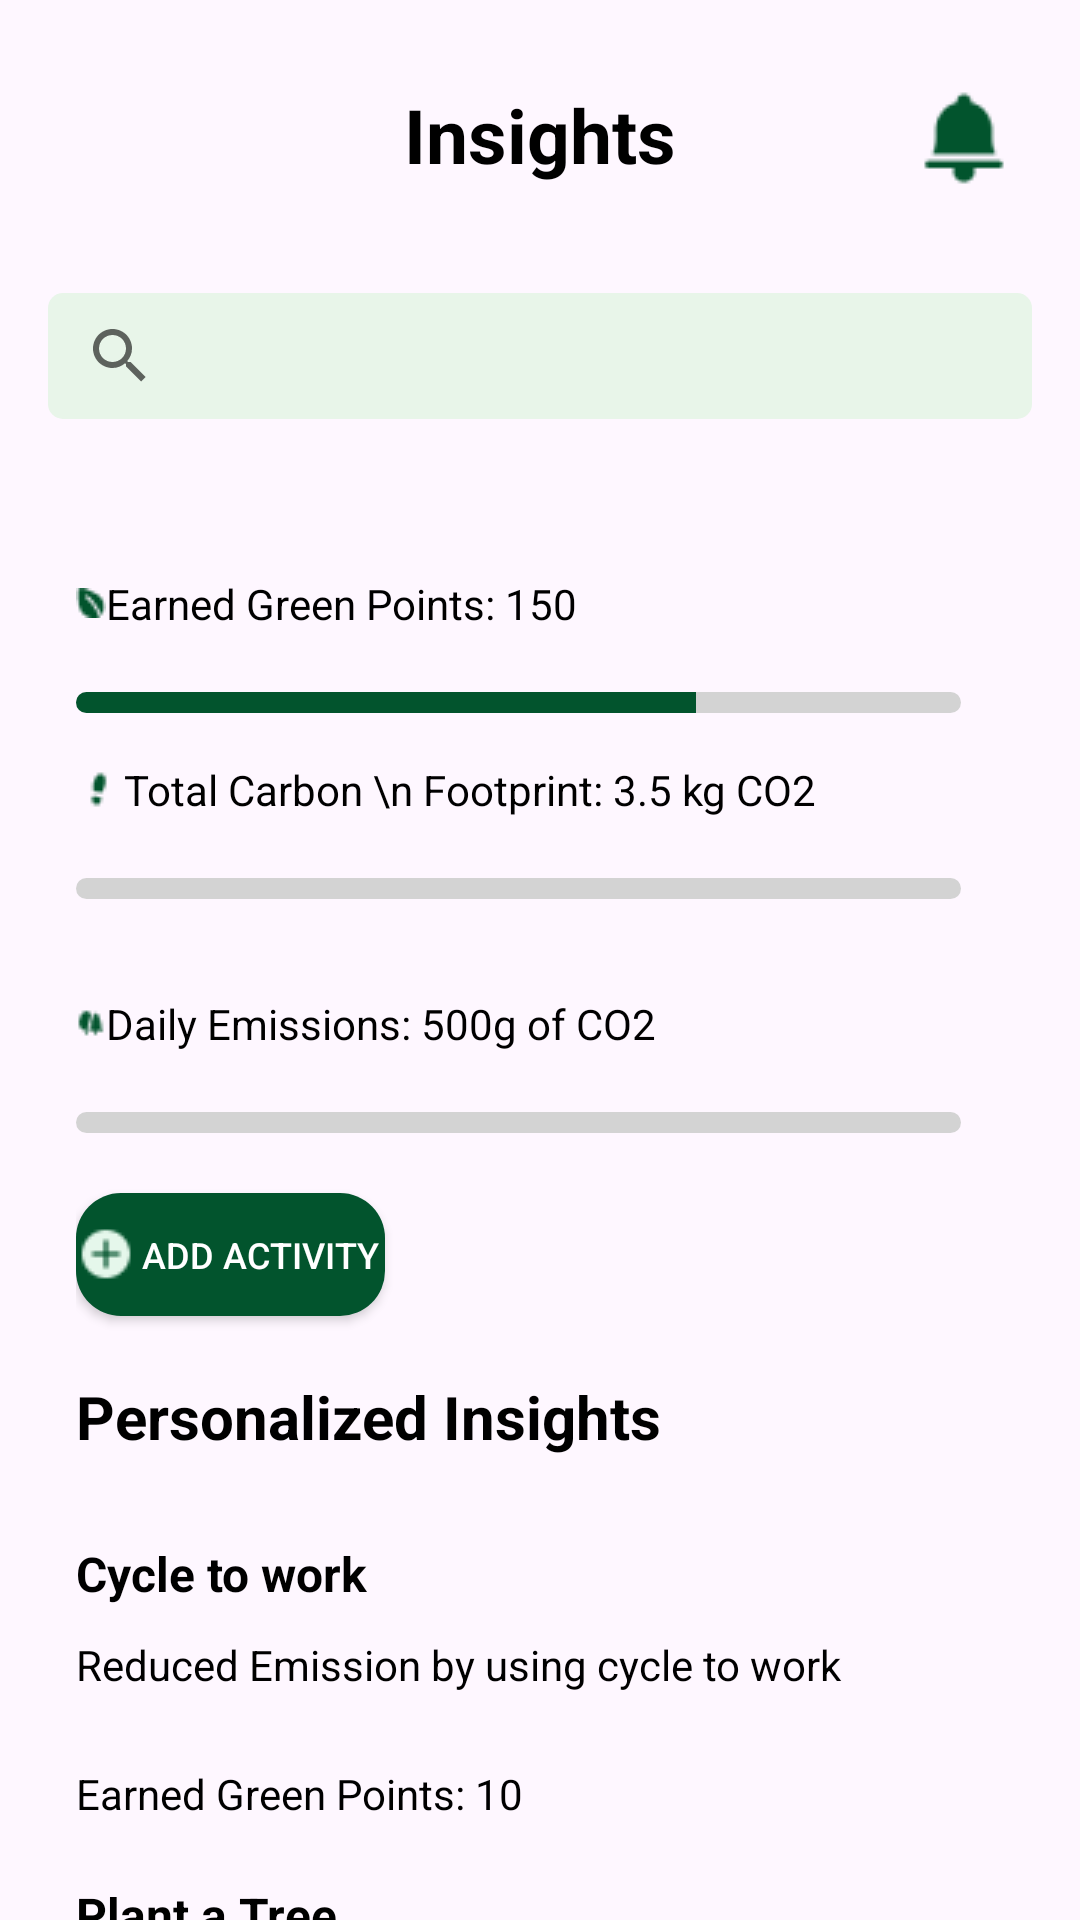

Produce the Android XML layout that renders to this screen, including the resource entries it uses.
<!-- AndroidManifest.xml: application theme Theme.Prime -->
<!-- res/layout/fragment_insights.xml -->
<?xml version="1.0" encoding="utf-8"?>
<androidx.constraintlayout.widget.ConstraintLayout xmlns:android="http://schemas.android.com/apk/res/android"
    xmlns:app="http://schemas.android.com/apk/res-auto"
    xmlns:tools="http://schemas.android.com/tools"
    android:id="@+id/insightmain"
    android:layout_width="match_parent"
    android:layout_height="match_parent"
    tools:context=".InsightsFragment">


    <TextView
        android:id="@+id/insightsHeading"
        android:layout_width="wrap_content"
        android:layout_height="wrap_content"
        android:layout_centerHorizontal="true"
        android:layout_marginTop="28dp"
        android:fontFamily="sans-serif"
        android:text="Insights"
        android:textColor="#000000"
        android:textSize="25sp"
        android:textStyle="bold"
        app:layout_constraintEnd_toEndOf="parent"
        app:layout_constraintStart_toStartOf="parent"
        app:layout_constraintTop_toTopOf="parent" />

    <ImageView
        android:id="@+id/notification_icon"
        android:layout_width="wrap_content"
        android:layout_height="wrap_content"
        android:layout_marginTop="28dp"
        app:layout_constraintEnd_toEndOf="parent"
        app:layout_constraintHorizontal_bias="0.79"
        app:layout_constraintStart_toEndOf="@+id/insightsHeading"
        app:layout_constraintTop_toTopOf="parent"
        app:srcCompat="@drawable/dorbell" />

    <androidx.appcompat.widget.SearchView
        android:id="@+id/searchView"
        android:layout_width="0dp"
        android:layout_height="42dp"
        android:layout_marginStart="16dp"
        android:layout_marginEnd="16dp"
        android:layout_marginTop="36dp"
        android:background="@drawable/searchbox"
        android:theme="@style/CustomEditTextTheme"
        android:iconifiedByDefault="false"
        android:queryHint="Search here..."
        app:layout_constraintEnd_toEndOf="parent"
        app:layout_constraintStart_toStartOf="parent"
        app:layout_constraintTop_toBottomOf="@+id/insightsHeading" />


    <ScrollView
        android:layout_width="448dp"
        android:layout_height="579dp"
        android:layout_marginTop="4dp"
        app:layout_constraintEnd_toEndOf="parent"
        app:layout_constraintHorizontal_bias="0.23"
        app:layout_constraintStart_toStartOf="parent"
        app:layout_constraintTop_toBottomOf="@+id/searchView">

        
        <LinearLayout
            android:layout_width="300dp"

            android:layout_height="wrap_content"
            android:layout_marginLeft="45dp"
            android:orientation="vertical"
            android:paddingBottom="20dp">  

            


            <TextView
                android:id="@+id/greenPointsTxt"
                android:layout_width="wrap_content"
                android:layout_height="wrap_content"
                android:layout_marginTop="48dp"
                android:drawableLeft="@drawable/leaf"
                android:text="Earned Green Points: 150"
                android:textColor="@color/black"
                app:layout_constraintEnd_toEndOf="parent"
                app:layout_constraintHorizontal_bias="0.098"
                app:layout_constraintStart_toStartOf="parent"
                app:layout_constraintTop_toBottomOf="@+id/textView3" />

            <ProgressBar
                android:id="@+id/greenPointsBar"
                style="?android:attr/progressBarStyleHorizontal"
                android:layout_width="295dp"
                android:layout_height="7dp"
                android:layout_marginTop="20dp"
                android:clipToOutline="true"
                android:max="100"
                android:progress="70"
                android:progressDrawable="@drawable/progressbar"
                app:layout_constraintEnd_toEndOf="parent"
                app:layout_constraintHorizontal_bias="0.206"
                app:layout_constraintStart_toStartOf="parent"
                app:layout_constraintTop_toBottomOf="@+id/textView2" />


            <TextView
                android:id="@+id/totalCarbonTxt"
                android:layout_width="wrap_content"
                android:layout_height="wrap_content"
                android:layout_marginTop="16dp"
                android:drawableLeft="@drawable/shoeprint"
                android:text="Total Carbon \n Footprint: 3.5 kg CO2"
                android:textColor="@color/black"
                app:layout_constraintEnd_toEndOf="parent"
                app:layout_constraintHorizontal_bias="0.092"
                app:layout_constraintStart_toStartOf="parent"
                app:layout_constraintTop_toBottomOf="@+id/progressBar2" />

            <ProgressBar
                android:id="@+id/totalCarbonBar"
                style="?android:attr/progressBarStyleHorizontal"
                android:layout_width="295dp"
                android:layout_height="7dp"
                android:layout_marginTop="20dp"
                android:clipToOutline="true"
                android:max="100"
                android:progress="0"
                android:progressDrawable="@drawable/progressbar"
                app:layout_constraintEnd_toEndOf="parent"
                app:layout_constraintHorizontal_bias="0.232"
                app:layout_constraintStart_toStartOf="parent"
                app:layout_constraintTop_toBottomOf="@+id/textView4" />


            <TextView
                android:id="@+id/dailyEmission"
                android:layout_width="wrap_content"
                android:layout_height="wrap_content"
                android:layout_marginTop="32dp"
                android:drawableLeft="@drawable/forest"
                android:text="Daily Emissions: 500g of CO2"
                android:textColor="@color/black"
                app:layout_constraintEnd_toEndOf="@+id/textView"
                app:layout_constraintHorizontal_bias="1.0"
                app:layout_constraintStart_toStartOf="@+id/textView"
                app:layout_constraintTop_toBottomOf="@+id/textView" />

            <ProgressBar
                android:id="@+id/dailyEmissionBar"
                style="?android:attr/progressBarStyleHorizontal"
                android:layout_width="295dp"
                android:layout_height="7dp"
                android:layout_marginTop="20dp"
                android:clipToOutline="true"
                android:max="100"
                android:progress="0"
                android:progressDrawable="@drawable/progressbar"
                app:layout_constraintEnd_toEndOf="parent"
                app:layout_constraintHorizontal_bias="0.206"
                app:layout_constraintStart_toStartOf="parent"
                app:layout_constraintTop_toBottomOf="@+id/textView3" />


            <androidx.appcompat.widget.AppCompatButton
                android:id="@+id/button"
                android:layout_width="103dp"
                android:layout_height="41dp"
                android:layout_marginTop="20dp"
                android:background="@drawable/color"
                android:drawableLeft="@drawable/plus"
                android:text="Add Activity"
                android:textColor="@android:color/white"
                android:textSize="12sp"
                app:layout_constraintEnd_toEndOf="parent"
                app:layout_constraintHorizontal_bias="0.045"
                app:layout_constraintStart_toStartOf="parent"
                app:layout_constraintTop_toBottomOf="@+id/progressBar3" />


            <TextView
                android:id="@+id/textView5"
                android:layout_width="wrap_content"
                android:layout_height="wrap_content"
                android:layout_marginTop="20dp"
                android:scrollbars="horizontal"
                android:text="Personalized Insights"
                android:textColor="@color/black"
                android:textSize="20sp"
                android:textStyle="bold" />

            
            <TextView
                android:id="@+id/textView6"
                android:layout_width="wrap_content"
                android:layout_height="wrap_content"
                android:layout_marginTop="28dp"
                android:text="Cycle to work"
                android:textColor="@color/black"
                android:textSize="16sp"
                android:textStyle="bold" />

            
            <TextView
                android:id="@+id/textView7"
                android:layout_width="wrap_content"
                android:layout_height="wrap_content"
                android:layout_marginTop="10dp"
                android:text="Reduced Emission by using cycle to work"
                android:textColor="@color/black" />

            
            <TextView
                android:id="@+id/textView8"
                android:layout_width="wrap_content"
                android:layout_height="wrap_content"
                android:layout_marginTop="24dp"
                android:text="Earned Green Points: 10"
                android:textColor="@color/black" />

            
            <TextView
                android:id="@+id/textView9"
                android:layout_width="wrap_content"
                android:layout_height="wrap_content"
                android:layout_marginTop="20dp"
                android:text="Plant a Tree"
                android:textColor="@color/black"
                android:textSize="16sp"
                android:textStyle="bold" />

            
            <TextView
                android:id="@+id/textView10"
                android:layout_width="wrap_content"
                android:layout_height="wrap_content"
                android:layout_marginTop="8dp"
                android:text="Reduced Emission by planting a tree"
                android:textColor="@color/black" />

            
            <TextView
                android:id="@+id/textView11"
                android:layout_width="wrap_content"
                android:layout_height="wrap_content"
                android:layout_marginTop="24dp"
                android:text="Earned Green Points: 30"
                android:textColor="@color/black" />

            
            <TextView
                android:id="@+id/textView12"
                android:layout_width="wrap_content"
                android:layout_height="wrap_content"
                android:layout_marginTop="24dp"
                android:text="Use Public Transport"
                android:textColor="@color/black"
                android:textSize="16sp"
                android:textStyle="bold" />

            
            <TextView
                android:id="@+id/textView13"
                android:layout_width="wrap_content"
                android:layout_height="wrap_content"
                android:layout_marginTop="12dp"
                android:text="Reduced Emission by using public transport"
                android:textColor="@color/black" />

            
            <TextView
                android:id="@+id/textView14"
                android:layout_width="wrap_content"
                android:layout_height="wrap_content"
                android:layout_marginTop="30dp"
                android:text="Earned Green Points: 50"
                android:textColor="@color/black" />

        </LinearLayout>
    </ScrollView>


</androidx.constraintlayout.widget.ConstraintLayout>
<!-- resources referenced by this layout -->
<resources>
  <color name="black">#FF000000</color>
  <!-- drawable color (drawable) -->
  <?xml version="1.0" encoding="utf-8"?>
  <shape xmlns:android="http://schemas.android.com/apk/res/android">
    <solid android:color="#02542D">
    </solid>
        <corners android:radius = "15dp"></corners>
  </shape>
  <!-- drawable dorbell: png bitmap (drawable, 724 bytes) -->
  <!-- drawable forest: png bitmap (drawable, 313 bytes) -->
  <!-- drawable leaf: png bitmap (drawable, 357 bytes) -->
  <!-- drawable plus: png bitmap (drawable, 533 bytes) -->
  <!-- drawable progressbar (drawable) -->
  <?xml version="1.0" encoding="utf-8"?>
  <layer-list xmlns:android="http://schemas.android.com/apk/res/android">
      
      <item>
          <shape android:shape="rectangle">
              <corners android:radius="12dp" />
              <solid android:color="#D3D3D3" /> 
          </shape>
      </item>
  
      
      <item>
          <clip>
              <shape android:shape="rectangle">
                  <corners android:radius="12dp" />
                  <solid android:color="#02542D" /> 
              </shape>
          </clip>
      </item>
  </layer-list>
  <!-- drawable searchbox (drawable) -->
  <?xml version="1.0" encoding="utf-8"?>
  <shape xmlns:android="http://schemas.android.com/apk/res/android">
      
      <solid android:color="#E8F5E9" />
  
      
      <corners android:radius="5dp" />
  
      
  
  </shape>
  <!-- drawable shoeprint: png bitmap (drawable, 318 bytes) -->
  <style name="CustomEditTextTheme" parent="Theme.AppCompat.Light">
          <item name="colorAccent">#02512D</item>
          <item name="android:textColorHint">#757575</item>
          <item name="android:textColor">#000000</item>
      </style>
  <style name="Theme.Prime" parent="Base.Theme.Prime" />
  <style name="Base.Theme.Prime" parent="Theme.Material3.DayNight.NoActionBar">
          
          
      </style>
</resources>
